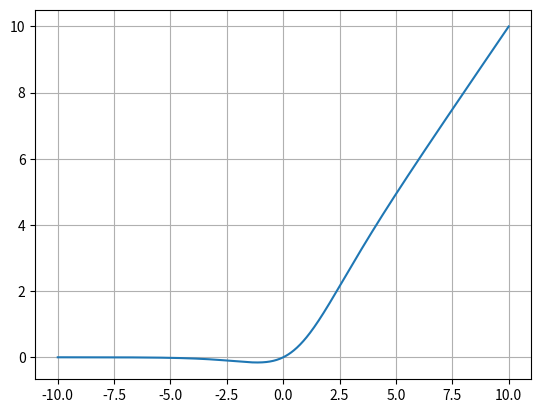

Source code (Python):
import matplotlib.pyplot as plt
import numpy as np

x = np.linspace(-10, 10, num=1000)

def sigmoid(x):
    y = 1 / (1 + np.exp(-x))
    return y

def tanh(x):
    return 2 * sigmoid(x) - 1

def relu(x):
    y = [0 if _x <= 0 else _x for _x in x]
    return np.asarray(y)

def leaky_relu(x, alpha=0.2):
    y = [alpha * _x if _x <= 0 else _x for _x in x]
    return np.asarray(y)

def relu6(x):
    y = np.minimum(np.maximum(0, x), 6)
    return y

def elu(x, alpha):
    def f(x, alpha):
        return alpha * (np.exp(x) - 1)
    y = [f(_x, alpha) if _x < 0 else _x for _x in x]
    return np.asarray(y)

def swish(x, beta=1):
    y = [_x * sigmoid(_x) for _x in x]
    return np.asarray(y)

def mish(x):
    y = [_x * tanh(np.log(1 + np.exp(_x))) for _x in x]
    return np.asarray(y)

def draw(x, y, name):
    plt.plot(x, y)
    plt.grid()
    plt.savefig(name)
    plt.show()

if __name__ == "__main__":
    # sig = sigmoid(x)
    # draw(x, sig, 'sigmoid.jpg')

    # tan = tanh(x)
    # draw(x, tan, 'tanh.jpg')

    # rel = relu(x)
    # draw(x, rel, 'relu.jpg')

    # lrel = leaky_relu(x)
    # draw(x, lrel, 'lrelu.jpg')

    # rel6 = relu6(x)
    # draw(x, rel6, 'relu_6.jpg')
    
    # el = elu(x, alpha=0.2)
    # draw(x, el, 'elu.jpg')

    # sws = swish(x)
    # draw(x, sws, 'swish.jpg')

    mis = mish(x)
    draw(x, mis, 'mish.jpg')

    pass